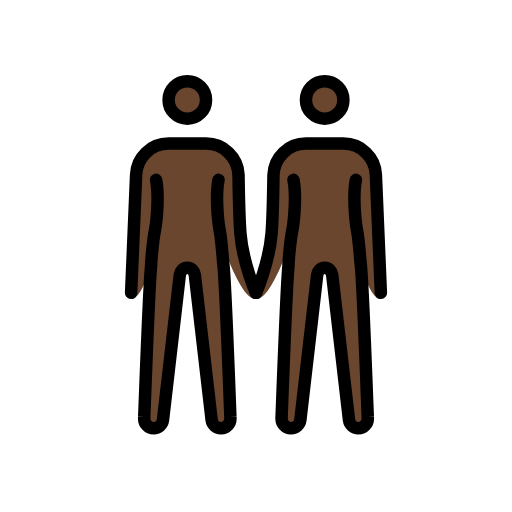
t = 0.00 s
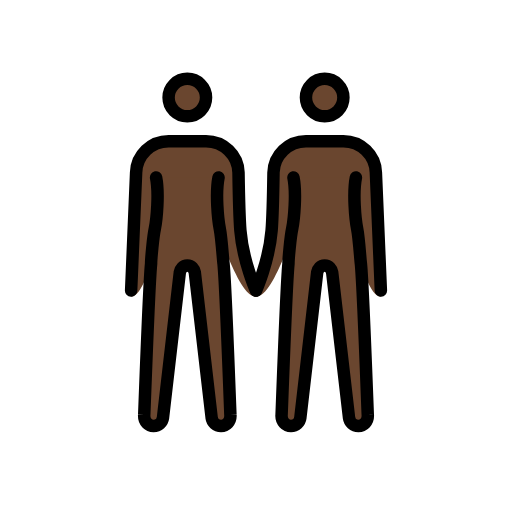
t = 0.48 s
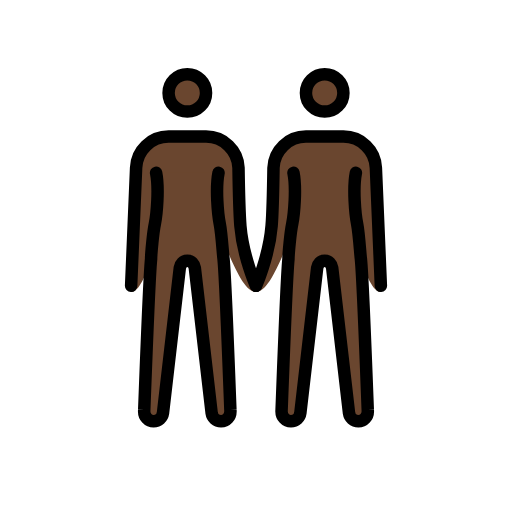
t = 1.43 s
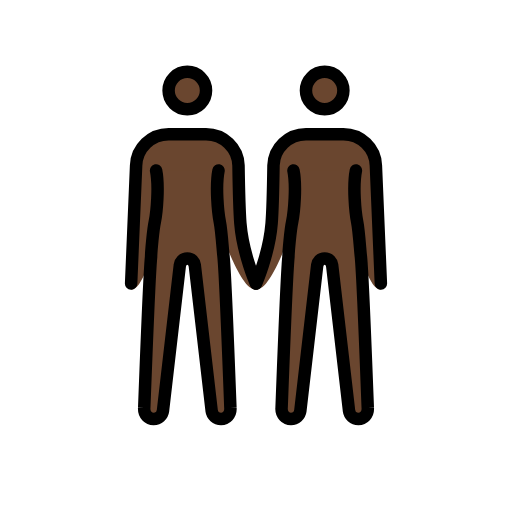
t = 1.90 s
t = 2.38 s: frame unchanged from t = 1.43 s, image omitted
t = 3.33 s: frame unchanged from t = 0.48 s, image omitted

The animated SVG that drew these frames (rendered in a browser with its animation timeline set to each time). Animation: 1 SMIL element (animateTransform=1); one cycle of 3.80 s, repeats indefinitely.

<?xml version='1.0' encoding='utf-8'?>
<svg xmlns="http://www.w3.org/2000/svg" id="emoji" viewBox="-5 -5 82 82" version="1.1" width="200" height="200" role="img">
  <title>OpenMoji: people holding hands: dark skin tone</title><g><g id="color" />
  <g id="skin">
    <g id="skin-b">
      <circle cx="47" cy="11" r="3" fill="#6a462f" />
      <path fill="#6a462f" d="M56,42.9c-3.3,0-5.5-18.3-9-18.3s-7.2,18.3-11,18.3c0,0,2.1-5.7,2.5-10.6c0.2-2.5,0.3-9.3,0.3-9.3 c0.1-2.8,2.4-5,5.2-5h6c2.8,0,5.1,2.2,5.2,5L56,42.9z" />
      <path fill="#6a462f" d="M52,23.8c-0.5,2.5-0.1,6.7,0.2,8.2s0.5,4.9,0.6,5.6c0.3,3,1.1,24.2,1.1,24.2c0.1,1.1-0.7,1.8-1.5,1.8 S51,63,50.9,62.3L48.2,39c-0.1-0.6-0.5-1.1-1.2-1.1s-1.1,0.5-1.2,1.1l-2.7,23.3c-0.1,0.7-0.7,1.3-1.5,1.3s-1.6-0.7-1.5-1.8 c0,0,0.8-21.2,1.1-24.2c0-0.7,0.3-4.2,0.6-5.6c0.3-1.5,0.7-5.7,0.2-8.2" />
    </g>
    <g id="skin-a">
      <circle cx="25" cy="11" r="3" fill="#6a462f" />
      <path fill="#6a462f" d="M16.8,23c0.1-2.8,2.4-5,5.2-5h6c2.8,0,5.1,2.2,5.2,5c0,0,0.1,6.7,0.3,9.3c0.4,4.9,2.5,10.6,2.5,10.6 c-3.8,0-7.5-18.3-11-18.3s-5.7,18.3-9,18.3L16.8,23z" />
      <path fill="#6a462f" d="M30,23.8c-0.5,2.5-0.1,6.7,0.2,8.2c0.3,1.5,0.5,4.9,0.6,5.6c0.3,3,1.1,24.2,1.1,24.2 c0.1,1.1-0.7,1.8-1.5,1.8S29,63,28.9,62.3L26.2,39c-0.1-0.6-0.5-1.1-1.2-1.1s-1.1,0.5-1.2,1.1l-2.7,23.3c-0.1,0.7-0.7,1.3-1.5,1.3 s-1.6-0.7-1.5-1.8c0,0,0.8-21.2,1.1-24.2c0-0.7,0.3-4.2,0.6-5.6c0.3-1.5,0.7-5.7,0.2-8.2" />
    </g>
  </g>
  <g id="hair" />
  <g id="skin-shadow" />
  <g id="line">
    <circle cx="25" cy="11" r="3" fill="none" stroke="#000000" stroke-miterlimit="10" stroke-width="2" />
    <path fill="none" stroke="#000000" stroke-linecap="round" stroke-linejoin="round" stroke-width="2" d="M16,41.9L16.8,23 c0.1-2.8,2.4-5,5.2-5h6c2.8,0,5.1,2.2,5.2,5c0,0,0.1,6.7,0.3,9.3c0.4,4.9,2.5,9.6,2.5,9.6" />
    <circle cx="47" cy="11" r="3" fill="none" stroke="#000000" stroke-miterlimit="10" stroke-width="2" />
    <path fill="none" stroke="#000000" stroke-linecap="round" stroke-linejoin="round" stroke-width="2" d="M36,41.9 c0,0,2.1-4.7,2.5-9.6c0.2-2.5,0.3-9.3,0.3-9.3c0.1-2.8,2.4-5,5.2-5h6c2.8,0,5.1,2.2,5.2,5L56,41.9" />
    <path fill="none" stroke="#000000" stroke-linecap="round" stroke-linejoin="round" stroke-width="2" d="M30,23.8 c-0.5,2.5-0.1,6.7,0.2,8.2c0.3,1.5,0.5,4.9,0.6,5.6c0.3,3,1.1,24.2,1.1,24.2c0.1,1.1-0.7,1.8-1.5,1.8S29,63,28.9,62.3L26.2,39 c-0.1-0.6-0.5-1.1-1.2-1.1s-1.1,0.5-1.2,1.1l-2.7,23.3c-0.1,0.7-0.7,1.3-1.5,1.3s-1.6-0.7-1.5-1.8c0,0,0.8-21.2,1.1-24.2 c0-0.7,0.3-4.2,0.6-5.6c0.3-1.5,0.7-5.7,0.2-8.2" />
    <path fill="none" stroke="#000000" stroke-linecap="round" stroke-linejoin="round" stroke-width="2" d="M52,23.8 c-0.5,2.5-0.1,6.7,0.2,8.2s0.5,4.9,0.6,5.6c0.3,3,1.1,24.2,1.1,24.2c0.1,1.1-0.7,1.8-1.5,1.8S51,63,50.9,62.3L48.2,39 c-0.1-0.6-0.5-1.1-1.2-1.1s-1.1,0.5-1.2,1.1l-2.7,23.3c-0.1,0.7-0.7,1.3-1.5,1.3s-1.6-0.7-1.5-1.8c0,0,0.8-21.2,1.1-24.2 c0-0.7,0.3-4.2,0.6-5.6c0.3-1.5,0.7-5.7,0.2-8.2" />
  </g>
<animateTransform attributeName="transform" type="translate" values="0 0;0 -1.5;0 0" dur="3.8s" repeatCount="indefinite" /></g></svg>
